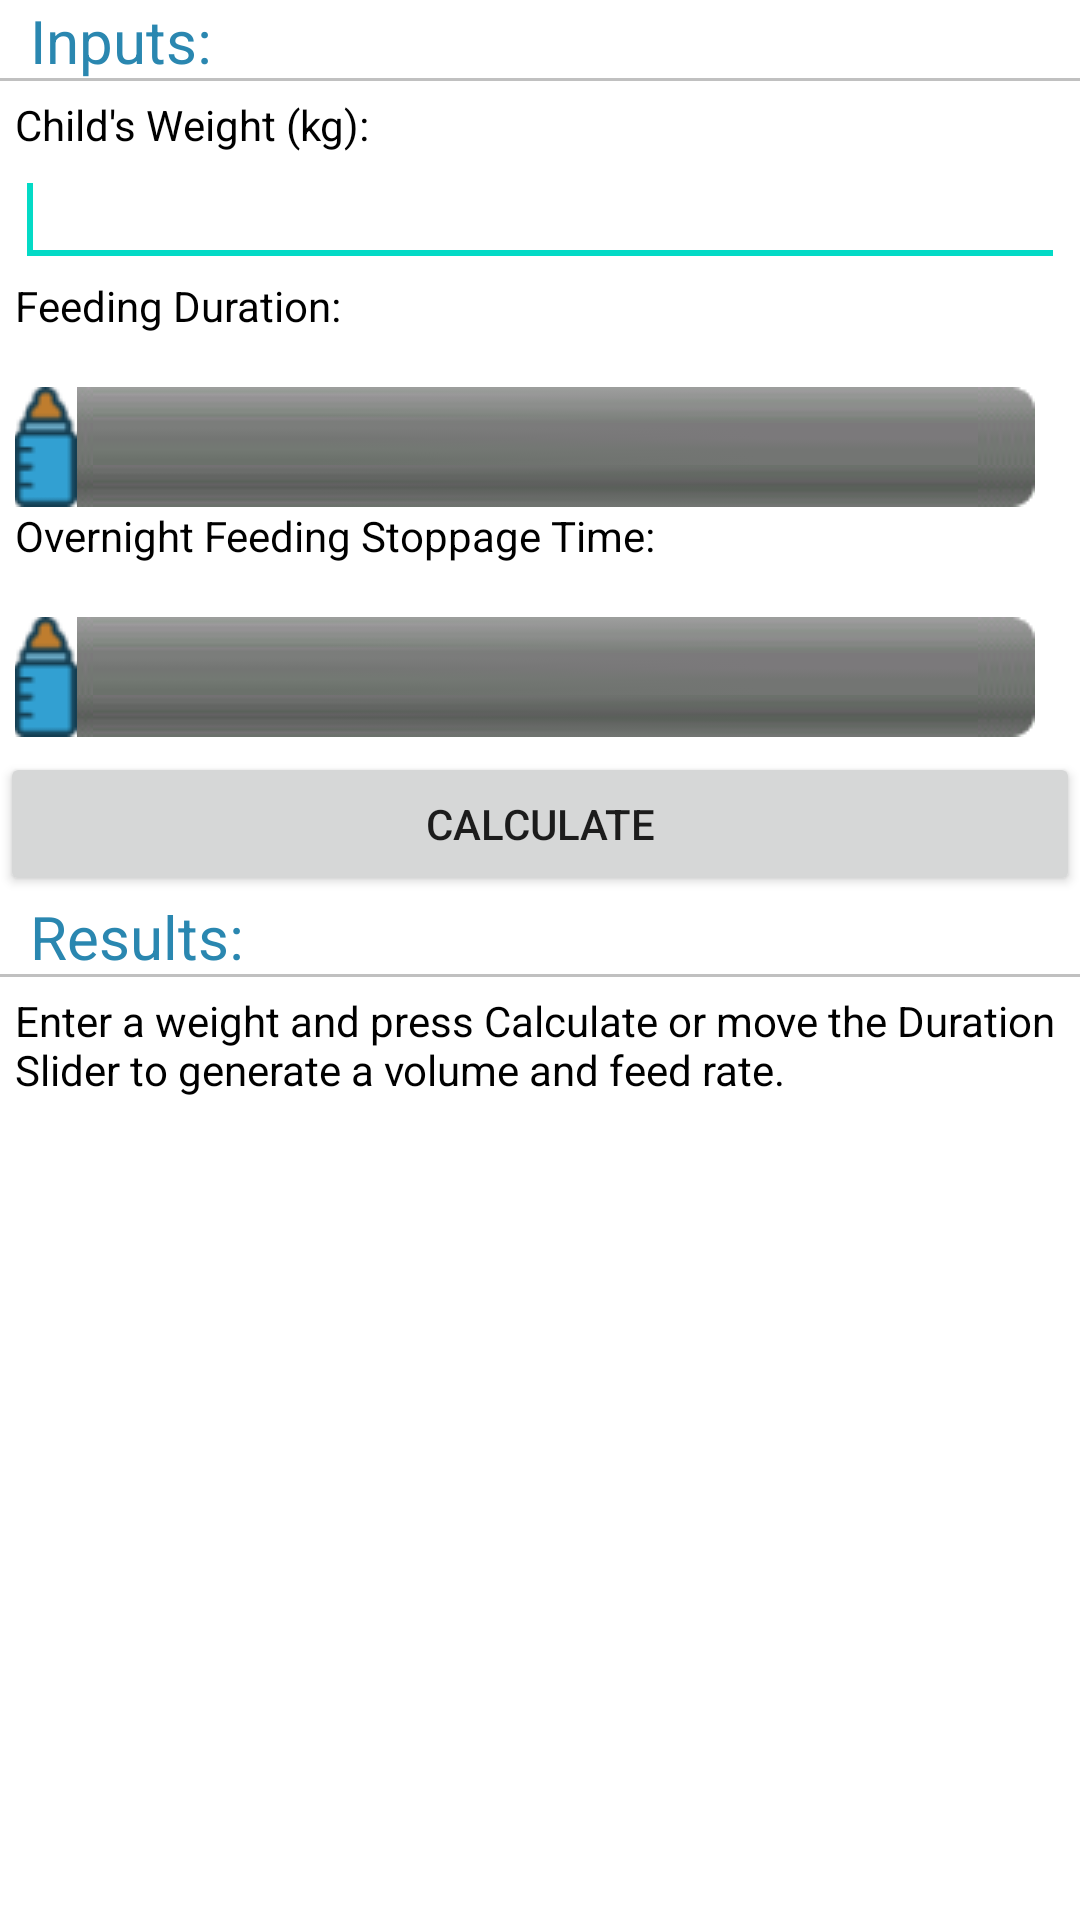

Android layout source for this screen:
<!-- AndroidManifest.xml: fallback theme Theme.MaterialComponents.DayNight.NoActionBar -->
<!-- res/layout/main.xml -->
<?xml version="1.0" encoding="utf-8"?>

<ScrollView
xmlns:android="http://schemas.android.com/apk/res/android"
android:id="@+id/widget33"
android:layout_width="match_parent"
android:layout_height="match_parent"
style="@style/page_background"
>
<LinearLayout
android:id="@+id/widget47"
android:layout_width="match_parent"
android:layout_height="wrap_content"
android:orientation="vertical"
>

    <TextView
        android:id="@+id/textView1"
        android:text="@string/InputHeader" 
        style="@style/group_header"/>
    
<LinearLayout
android:id="@+id/input_group"
style="@style/group_vertlinearlayout"
>
<TextView
android:id="@+id/weight_input_label"
android:text="@string/text_inputweight_SI"
style="@style/group_label"
>
</TextView>

<EditText
    android:id="@+id/editText_weight"
    android:layout_width="match_parent"
    android:layout_height="wrap_content"
    android:inputType="numberDecimal"
    android:imeOptions="actionDone" 
    style="@style/textedits">
</EditText>

<TextView
android:id="@+id/widget46"
android:text="@string/text_feedduration"
style="@style/group_label" />

<TextView
android:id="@+id/textView_durationText"
style="@style/feed_duration_text"/>

<SeekBar
    android:id="@+id/seekBar_duration"
    android:layout_width="match_parent"
    android:layout_height="wrap_content"
    android:paddingLeft="10dp"
    android:paddingRight="10dp"
    android:progressDrawable="@drawable/seekbar_progress"
    android:thumb="@drawable/babybottle" />

<requestFocus/>

<TextView
android:id="@+id/widget49"
android:text="@string/text_nightstoppageDuration"
style="@style/group_label" />

<TextView
android:id="@+id/textView_stoppageDurationText"
style="@style/feed_duration_text"/>

<SeekBar
    android:id="@+id/seekBar_stoppageDuration"
    android:layout_width="match_parent"
    android:layout_height="wrap_content"
    android:paddingLeft="10dp"
    android:paddingRight="10dp"
    android:progressDrawable="@drawable/seekbar_progress"
    android:thumb="@drawable/babybottle" />

</LinearLayout>

<Button
    android:id="@+id/button_calculate"
    android:layout_width="match_parent"
    android:layout_height="wrap_content"
    android:text="@string/Btext_calculate" />

<TextView
    android:id="@+id/textView2"
    android:text="@string/ResultsHeader" 
    style="@style/group_header" />
<LinearLayout
android:id="@+id/result_group"
style="@style/group_vertlinearlayout"
>

<TextView
    android:id="@+id/textview_result_totalVolume_label"
    android:text="@string/DefaultResultValue"
    style="@style/group_label" />
<TextView
    android:id="@+id/textview_result_totalVolume"
    android:text=""
    style="@style/group_item" />
<TextView
    android:id="@+id/textview_result_feedRate_label"
    android:text=""
    style="@style/group_label" />
<TextView
    android:id="@+id/textview_result_feedRate"
    android:text=""
    style="@style/group_item" />
</LinearLayout>
</LinearLayout>
</ScrollView>
<!-- resources referenced by this layout -->
<resources>
  <string name="Btext_calculate">Calculate</string>
  <string name="DefaultResultValue">Enter a weight and press Calculate or move the Duration Slider to generate a volume and feed rate.</string>
  <string name="InputHeader">Inputs:</string>
  <string name="ResultsHeader">Results:</string>
  <string name="text_feedduration">Feeding Duration:</string>
  <string name="text_inputweight_SI">Child\'s Weight (kg):</string>
  <string name="text_nightstoppageDuration">Overnight Feeding Stoppage Time:</string>
  <style name="feed_duration_text" parent="@style/group_label">
          <item name="android:gravity">center_horizontal</item>
          <item name="android:textSize">13dp</item>
      </style>
  <style name="group_header">
          <item name="android:textSize">@dimen/header_text_size</item>
          <item name="android:background">@drawable/textlines</item>
          <item name="android:layout_width">fill_parent</item>
          <item name="android:layout_height">wrap_content</item>
          <item name="android:textColor">@color/HeaderBlue</item>
          <item name="android:paddingLeft">@dimen/page_margin</item>
      </style>
  <style name="group_item" parent="@style/group_label">
          <item name="android:gravity">right</item>
          <item name="android:textSize">18dp</item>
      </style>
  <style name="group_label">
          <item name="android:textColor">#000000</item>
          <item name="android:layout_width">fill_parent</item>
  		<item name="android:layout_height">wrap_content</item>
      </style>
  <style name="group_vertlinearlayout">
          <item name="android:background">@color/background</item>
          <item name="android:padding">5dp</item>
          <item name="android:layout_width">fill_parent</item>
  		<item name="android:layout_height">wrap_content</item>
  		<item name="android:orientation">vertical</item>
      </style>
  <style name="page_background">
          <item name="android:windowNoTitle">True</item>
          <item name="android:background">#FFFFFF</item>
      </style>
  <style name="textedits">
          <item name="android:textColor">#000000</item>
      </style>
  <!-- drawable seekbar_progress_bg (drawable) -->
  <?xml version="1.0" encoding="utf-8"?>
   <layer-list xmlns:android="http://schemas.android.com/apk/res/android">
      <item>
          <clip>
              <shape>
                  <gradient
                      android:startColor="#FF5e8ea3"
                      android:centerColor="#FF32a0d2"
                      android:centerY="0.1"
                      android:endColor="#FF13729e"
                      android:angle="270"
                  />
                  <corners android:radius="10dip" />
              </shape>
          </clip>
      </item>
      <item>
          <clip>
          <bitmap xmlns:android="http://schemas.android.com/apk/res/android"
              android:src="@drawable/stripe_bg"
              android:tileMode="repeat"
              android:antialias="true"
              android:dither="false"
              android:filter="false"
              android:gravity="left"
          />
          </clip>
      </item>
  </layer-list>
  <dimen name="header_text_size">20dp</dimen>
  <!-- drawable textlines (drawable) -->
  <?xml version="1.0" encoding="utf-8"?>
  <layer-list xmlns:android="http://schemas.android.com/apk/res/android" >
      <item>
        <shape 
          android:shape="rectangle">
              <stroke android:width="1dp" android:color="@color/HeaderBottomBorder" />
              <solid android:color="@color/background" />
  
          </shape>
     </item>
  
     <item android:bottom="1dp"> 
        <shape 
          android:shape="rectangle">
              <stroke android:width="1dp" android:color="@color/background" />
              <solid android:color="@color/background" />
          </shape>
     </item>
  
  </layer-list>
  <color name="HeaderBlue">#2A87B0</color>
  <dimen name="page_margin">10dp</dimen>
  <color name="background">#FFFFFF</color>
  <color name="HeaderBottomBorder">#C0C0C0</color>
</resources>
